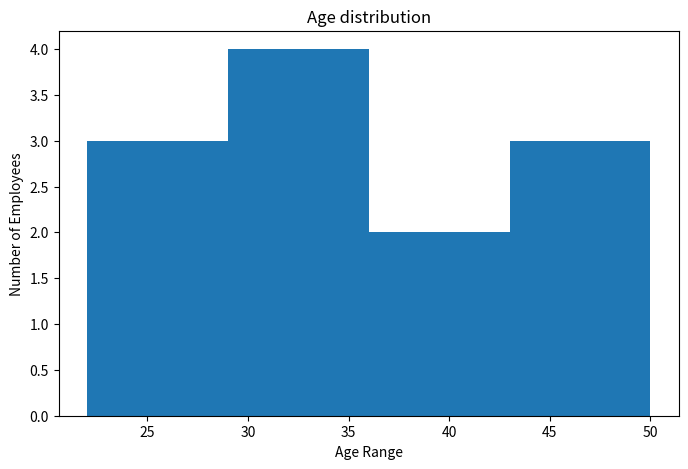

The matplotlib source for this figure:
"""
What is a Histogram?

--> A histogram is used to show the distribution of numerical data. 
    It groups continuous values into ranges called bins 
    and shows how many values fall into each range.

When do you use a Histogram?

--> I use a histogram when I want to understand the distribution 
    or spread of numeric data, such as salary.

"""
import pandas as pd 
import matplotlib.pyplot as plt

data={
    "Age": [22, 25, 27, 29, 30, 32, 35, 36, 40, 45, 48, 50]
}

df =pd.DataFrame(data)

plt.figure(figsize=(8,5))
plt.hist(df["Age"],bins=4)
plt.xlabel("Age Range")
plt.ylabel("Number of Employees")
plt.title("Age distribution")
plt.show()

"""
3 insights:-

1. Youngest age?-->22
2. Oldest age?-->50
3. Age values mostly kis range me hain?-->29-36

"""
